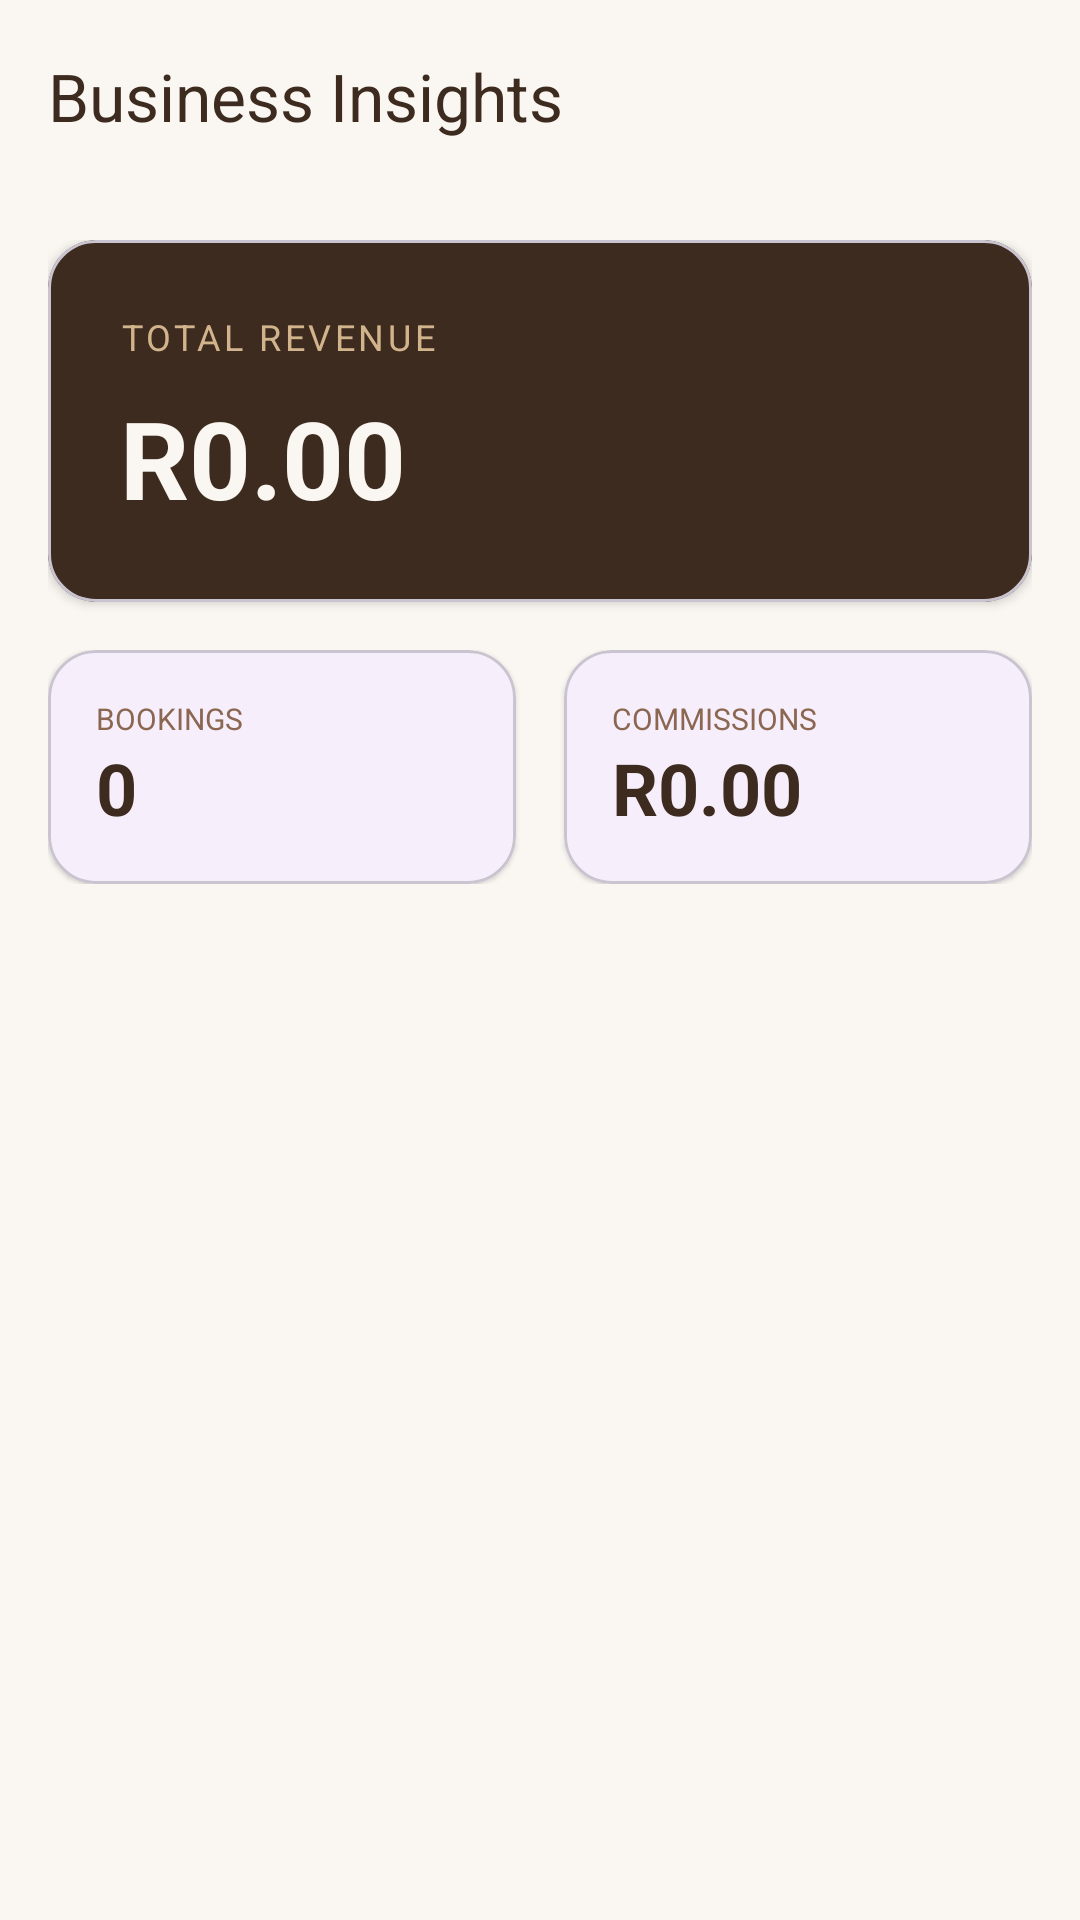

Layout XML and referenced resources for this Android screen:
<!-- AndroidManifest.xml: application theme Theme.GlamourCuts -->
<!-- res/layout/activity_analytics.xml -->
<?xml version="1.0" encoding="utf-8"?>
<androidx.coordinatorlayout.widget.CoordinatorLayout xmlns:android="http://schemas.android.com/apk/res/android"
    xmlns:app="http://schemas.android.com/apk/res-auto"
    android:layout_width="match_parent"
    android:layout_height="match_parent"
    android:background="@color/glamour_bg">

    <com.google.android.material.appbar.AppBarLayout
        android:layout_width="match_parent"
        android:layout_height="wrap_content"
        android:background="@color/glamour_bg"
        app:elevation="0dp">
        <androidx.appcompat.widget.Toolbar
            android:layout_width="match_parent"
            android:layout_height="?attr/actionBarSize"
            app:title="Business Insights"
            app:titleTextColor="@color/glamour_primary" />
    </com.google.android.material.appbar.AppBarLayout>

    <androidx.core.widget.NestedScrollView
        android:layout_width="match_parent"
        android:layout_height="match_parent"
        app:layout_behavior="@string/appbar_scrolling_view_behavior">

        <LinearLayout
            android:layout_width="match_parent"
            android:layout_height="wrap_content"
            android:orientation="vertical"
            android:padding="16dp">

            <com.google.android.material.card.MaterialCardView
                android:layout_width="match_parent"
                android:layout_height="wrap_content"
                android:layout_marginBottom="16dp"
                app:cardCornerRadius="16dp"
                app:cardElevation="2dp"
                app:cardBackgroundColor="@color/glamour_primary">
                <LinearLayout
                    android:layout_width="match_parent"
                    android:layout_height="wrap_content"
                    android:orientation="vertical"
                    android:padding="24dp">
                    <TextView
                        android:layout_width="wrap_content"
                        android:layout_height="wrap_content"
                        android:text="TOTAL REVENUE"
                        android:textSize="12sp"
                        android:textColor="@color/glamour_accent"
                        android:letterSpacing="0.1"/>
                    <TextView
                        android:id="@+id/tvTotalRevenue"
                        android:layout_width="wrap_content"
                        android:layout_height="wrap_content"
                        android:text="R0.00"
                        android:textSize="36sp"
                        android:textStyle="bold"
                        android:textColor="@color/glamour_bg"
                        android:layout_marginTop="8dp"/>
                </LinearLayout>
            </com.google.android.material.card.MaterialCardView>

            <LinearLayout
                android:layout_width="match_parent"
                android:layout_height="wrap_content"
                android:orientation="horizontal"
                android:layout_marginBottom="16dp">

                <com.google.android.material.card.MaterialCardView
                    android:layout_width="0dp"
                    android:layout_height="wrap_content"
                    android:layout_weight="1"
                    android:layout_marginEnd="8dp"
                    app:cardCornerRadius="16dp"
                    app:cardElevation="1dp">
                    <LinearLayout
                        android:layout_width="match_parent"
                        android:layout_height="wrap_content"
                        android:orientation="vertical"
                        android:padding="16dp">
                        <TextView
                            android:layout_width="wrap_content"
                            android:layout_height="wrap_content"
                            android:text="BOOKINGS"
                            android:textSize="10sp"
                            android:textColor="@color/glamour_secondary"/>
                        <TextView
                            android:id="@+id/tvTotalBookings"
                            android:layout_width="wrap_content"
                            android:layout_height="wrap_content"
                            android:text="0"
                            android:textSize="24sp"
                            android:textStyle="bold"
                            android:textColor="@color/glamour_primary"/>
                    </LinearLayout>
                </com.google.android.material.card.MaterialCardView>

                <com.google.android.material.card.MaterialCardView
                    android:layout_width="0dp"
                    android:layout_height="wrap_content"
                    android:layout_weight="1"
                    android:layout_marginStart="8dp"
                    app:cardCornerRadius="16dp"
                    app:cardElevation="1dp">
                    <LinearLayout
                        android:layout_width="match_parent"
                        android:layout_height="wrap_content"
                        android:orientation="vertical"
                        android:padding="16dp">
                        <TextView
                            android:layout_width="wrap_content"
                            android:layout_height="wrap_content"
                            android:text="COMMISSIONS"
                            android:textSize="10sp"
                            android:textColor="@color/glamour_secondary"/>
                        <TextView
                            android:id="@+id/tvTotalCommissions"
                            android:layout_width="wrap_content"
                            android:layout_height="wrap_content"
                            android:text="R0.00"
                            android:textSize="24sp"
                            android:textStyle="bold"
                            android:textColor="@color/glamour_primary"/>
                    </LinearLayout>
                </com.google.android.material.card.MaterialCardView>
            </LinearLayout>

        </LinearLayout>
    </androidx.core.widget.NestedScrollView>

</androidx.coordinatorlayout.widget.CoordinatorLayout>
<!-- resources referenced by this layout -->
<resources>
  <color name="glamour_accent">#D2B48C</color>
  <color name="glamour_bg">#FAF7F2</color>
  <color name="glamour_primary">#3D2B1F</color>
  <color name="glamour_secondary">#8B6651</color>
  <style name="Theme.GlamourCuts" parent="Base.Theme.GlamourCuts" />
  <style name="Base.Theme.GlamourCuts" parent="Theme.Material3.DayNight.NoActionBar">
          
      </style>
</resources>
